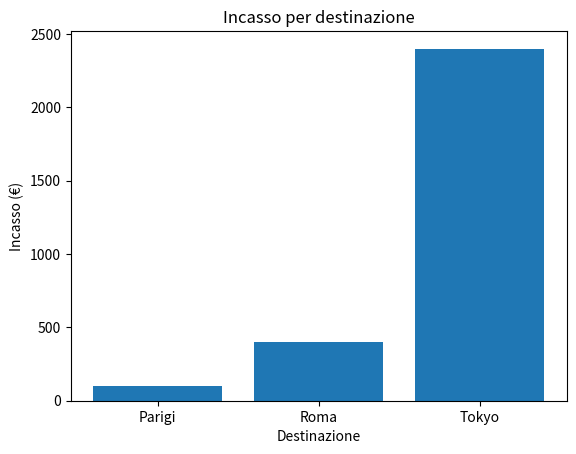
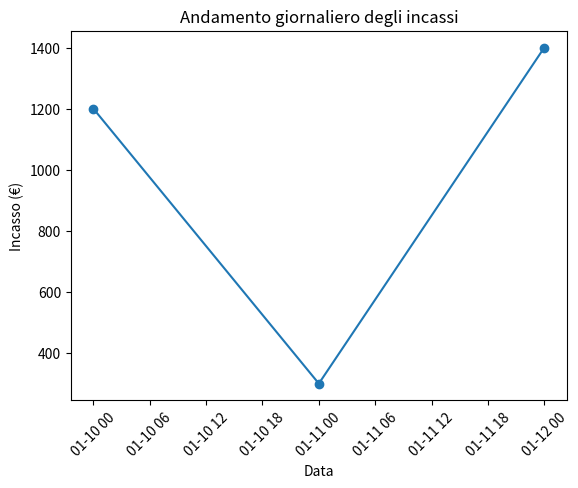
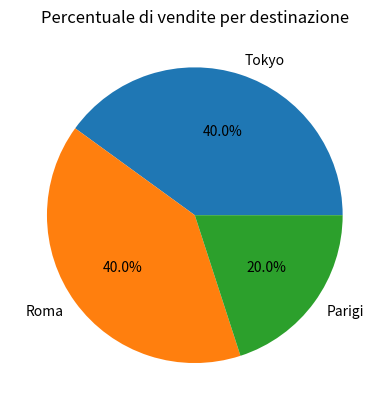
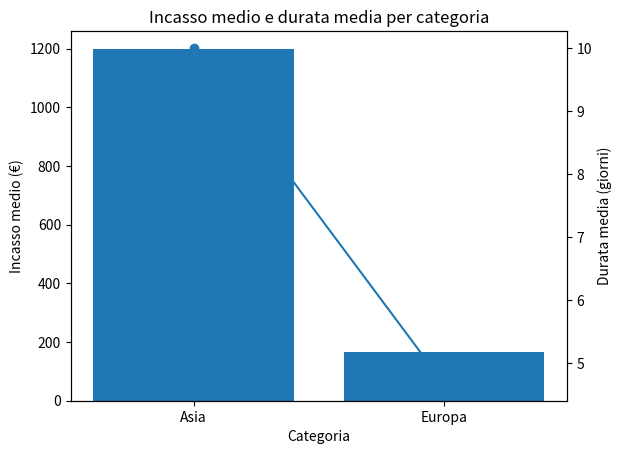

The matplotlib source for these figures, in order:

import numpy as np
import pandas as pd
import matplotlib.pyplot as plt

#Parte 1 – Variabili e Tipi di Dati------------------------------------

nome = "Paolo"
eta = 35
saldo_conto = 1580.53
vip = True

destinazioni = ["Atene", "New York", "Roma", "Parigi", "Tokyo"]

prezzi_medi = {
    "Atene": 100.50,
    "New York": 1000.50,
    "Roma" : 200.10,
    "Parigi" : 99.65,
    "Tokyo" : 1200.00
}

#Parte 2 – Programmazione ad Oggetti (OOP)----------------------------

class Cliente:
    def __init__(self, nome, eta, vip):
        self.nome = nome
        self.eta = eta
        self.vip = vip

    def stampa_info(self):
        print(f"Nome: {self.nome}, Età: {self.eta}, VIP: {self.vip}")

class Viaggio:
    def __init__(self, destinazione, prezzo, durata_giorni):
        self.destinazione = destinazione
        self.prezzo = prezzo
        self.durata_giorni = durata_giorni

class Prenotazione: 
    def __init__(self, cliente, viaggio):
        self.cliente = cliente
        self.viaggio = viaggio

    def importo_finale(self):
        if self.cliente.vip:
            sconto = self.viaggio.prezzo * 0.10
            return round(self.viaggio.prezzo - sconto, 2)
        return round(self.viaggio.prezzo, 2)
    
    def dettagli(self):
        self.cliente.stampa_info()
        prezzo = self.viaggio.prezzo
        finale = self.importo_finale()

        print(
            f"Destinazione: {self.viaggio.destinazione} | "
            f"Prezzo: {prezzo:.2f}€ | "
            f"Durata giorni: {self.viaggio.durata_giorni} | "
            f"Importo finale: {finale:.2f}€"
        )

cliente1 = Cliente("Paolo", 35, True)
viaggio1 = Viaggio("Tokyo", prezzi_medi["Tokyo"], 10)
prenotazione1 = Prenotazione(cliente1, viaggio1)
prenotazione1.dettagli()  

#Parte 3 – NumPy--------------------------------------------------------------------

prezzi = np.random.uniform(200, 2000, 100)

media = prezzi.mean()
minimo = prezzi.min()
massimo = prezzi.max()
dev_std = prezzi.std()
percentuale_sopra_media = (prezzi > media).mean() * 100

print("Prezzo medio:", round(media, 2))
print("Prezzo minimo:", round(minimo, 2))
print("Prezzo massimo:", round(massimo, 2))
print("Deviazione standard:", round(dev_std, 2))
print("Percentuale sopra la media:", round(percentuale_sopra_media, 2), "%")

#Parte 4 – Pandas---------------------------------------------------------------------

dati = {
    "Cliente": ["Paolo", "Anna", "Luca", "Paolo", "Anna"],
    "Destinazione": ["Tokyo", "Roma", "Parigi", "Tokyo", "Roma"],
    "Prezzo": [1200.00, 200.10, 99.65, 1200.00, 200.10],

    #per convertire in date
    "Giorno_Partenza": pd.to_datetime([                             
        "2023-01-10", "2023-01-11", "2023-01-11",
        "2023-01-12", "2023-01-12"
    ]),
    "Durata": [10, 5, 4, 10, 5]
}

df = pd.DataFrame(dati)

# Incasso = Prezzo 
df["Incasso"] = df["Prezzo"]

print(df)

#totale incasso                         
incasso_totale = df["Incasso"].sum()

#incasso medio --> raggruppo riga destinazione dopo prendo colonna incasso e calcolo media
incasso_medio_dest = df.groupby("Destinazione")["Incasso"].mean()

#top 3 destinazioni vendute --> prendo colonna destinazione, conta quate volte compare, prendo i primi3
top_destinazioni = df["Destinazione"].value_counts().head(3)


print(incasso_totale)
print(incasso_medio_dest)
print(top_destinazioni)

#Parte 5 – Matplotlib--------------------------------------------------------------------------------------

#raggruppo righe dstinazione e sommo incasso
incasso_per_dest = df.groupby("Destinazione")["Incasso"].sum()

plt.figure()
plt.bar(incasso_per_dest.index, incasso_per_dest.values)
plt.title("Incasso per destinazione")
plt.xlabel("Destinazione")
plt.ylabel("Incasso (€)")
plt.show()

#raggruppo righe Giorno_partenza e sommo incasso
incasso_giornaliero = df.groupby("Giorno_Partenza")["Incasso"].sum()

plt.figure()
plt.plot(
    incasso_giornaliero.index,
    incasso_giornaliero.values,
    #per non far sembrare continui i valori
    marker="o"
)
plt.title("Andamento giornaliero degli incassi")
plt.xlabel("Data")
plt.ylabel("Incasso (€)")
#ruotare le etichette di 45 gradi per evitare sovrapposizioni e renderli leggibili
plt.xticks(rotation=45)
plt.show()

#prendo colonna destinazione, guardo riga per riga e conto quante volte compare
vendite_dest = df["Destinazione"].value_counts()
plt.figure()
plt.pie(
    #dimensione --> più alto è il numero, più grande è la fetta
    vendite_dest.values,
    #nome devo usare l'inidice -->.index
    labels=vendite_dest.index,
    #per far vedere la percentuale (un decimale)
    autopct="%1.1f%%"
)
plt.title("Percentuale di vendite per destinazione")
plt.show()

#Parte 6 – Analisi Avanzata---------------------------------------------------------------------------

categoria_dest = {
    "Atene": "Europa",
    "Roma": "Europa",
    "Parigi": "Europa",
    "Tokyo": "Asia",
    "New York": "America"
   }

#.map sostiuisco ogni destinazione con categorie corrispondente --> nuova colonna con Europa/Asia/America
df["Categoria"] = df["Destinazione"].map(categoria_dest)

#incasso totale
incasso_per_cat = df.groupby("Categoria")["Incasso"].sum()
print("Incasso totale per categoria:")
print(incasso_per_cat)

#incasso per categoria
durata_media_cat = df.groupby("Categoria")["Durata"].mean()
print("\nDurata media per categoria:")
print(durata_media_cat)

#salvo DataFrame in CSV
df.to_csv("prenotazioni_analizzate.csv")

#Parte 7 — Estensioni----------------------------------------------------------------------------------------

def top_clienti(df, n=3):
    return df["Cliente"].value_counts().head(n)

print("Top clienti:")
print(top_clienti(df, 3))

#barra
incasso_medio_cat = df.groupby("Categoria")["Incasso"].mean()
#linea
durata_media_cat = df.groupby("Categoria")["Durata"].mean()

categorie = incasso_medio_cat.index

fig, ax1 = plt.subplots()

#due assi incasso(€) - durata (giorni) sono scale diverse
# Barre: incasso medio
ax1.bar(categorie, incasso_medio_cat.values)
ax1.set_xlabel("Categoria")
ax1.set_ylabel("Incasso medio (€)")
ax1.set_title("Incasso medio e durata media per categoria")

#secondo asse asse y per linea
ax2 = ax1.twinx()
ax2.plot(categorie, durata_media_cat.loc[categorie].values, marker="o")
ax2.set_ylabel("Durata media (giorni)")

plt.show()

print(df[["Destinazione", "Categoria"]])
